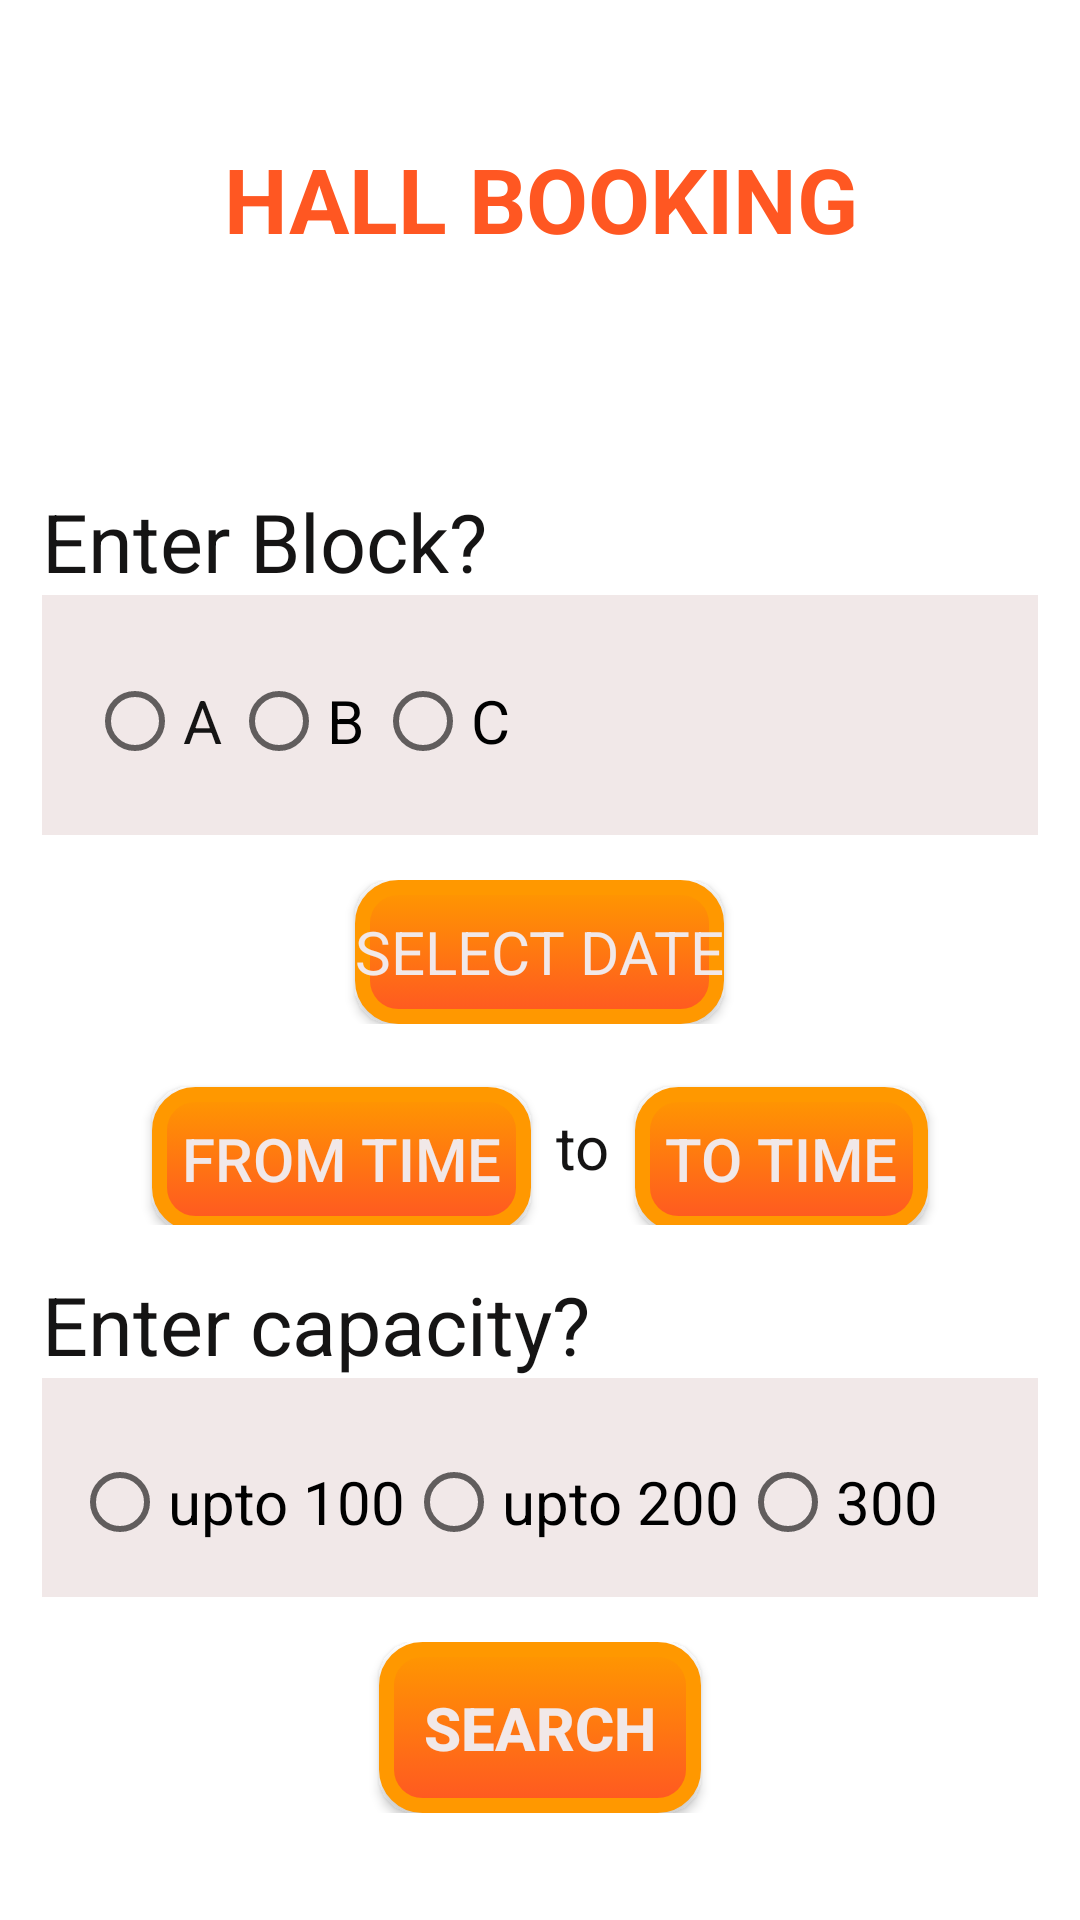

This screen was rendered from an Android layout file. Write that file and the resources it references.
<!-- AndroidManifest.xml: application theme Theme.Minp -->
<!-- res/layout/dashboard.xml -->
<?xml version="1.0" encoding="utf-8"?>
<LinearLayout xmlns:android="http://schemas.android.com/apk/res/android"
    xmlns:app="http://schemas.android.com/apk/res-auto"
    xmlns:tools="http://schemas.android.com/tools"
    android:layout_width="match_parent"
    android:layout_height="match_parent"
    android:orientation="vertical"

android:background="@drawable/login"
    tools:context=".dashboard">

    <TextView
        android:id="@+id/tv"
        android:layout_width="match_parent"
        android:layout_height="wrap_content"
        android:layout_marginVertical="16dp"
        android:gravity="center_horizontal"
        android:padding="30dp"
        android:text="HALL BOOKING"
        android:textColor="@color/orange"
        android:textSize="30sp"
        android:textStyle="bold" />

    <LinearLayout
        android:layout_width="match_parent"
        android:layout_height="match_parent"
        android:layout_gravity="center"
        android:layout_marginVertical="20dp"

        android:layout_marginHorizontal="14dp"
        android:orientation="vertical">



    <LinearLayout
        android:layout_width="match_parent"
        android:layout_height="wrap_content"
        android:orientation="horizontal">

        <TextView
            android:layout_width="match_parent"
            android:layout_height="wrap_content"
            android:layout_marginTop="10dp"
            android:text="Enter Block?"

            android:textColor="@color/black"
            android:textSize="27dp"
            android:textStyle="normal" />
    </LinearLayout>
<LinearLayout
    android:layout_width="match_parent"
    android:layout_height="wrap_content"

    android:gravity="center"
    android:orientation="vertical">

    <RadioGroup

        android:id="@+id/radioGroup"
        android:layout_width="match_parent"
        android:layout_height="wrap_content"
        android:background="@color/white"
        android:gravity="center"
        android:orientation="horizontal"
        android:padding="15dp">

        <RadioButton
            android:id="@+id/a"
            android:layout_width="wrap_content"
            android:layout_height="wrap_content"
            android:layout_marginTop="2dp"
            android:checked="false"
            android:text="A"
            android:textColor="@color/black"
            android:textSize="20dp" />

        <RadioButton
            android:id="@+id/b"
            android:layout_width="wrap_content"
            android:layout_height="wrap_content"
            android:layout_marginTop="2dp"
            android:checked="false"
            android:text="B"
            android:textSize="20dp" />

        <RadioButton
            android:id="@+id/c"
            android:layout_width="fill_parent"
            android:layout_height="wrap_content"
            android:layout_marginTop="2dp"
            android:checked="false"
            android:text="C"
            android:textSize="20dp" />


    </RadioGroup>
</LinearLayout>

    <LinearLayout
        android:layout_width="match_parent"
        android:layout_height="wrap_content"
        android:layout_marginTop="15dp"
        android:gravity="center"
        android:orientation="horizontal">

        <Button
            android:id="@+id/datepickerbutton"
            style="?spinnerStyle"
            android:layout_width="wrap_content"
            android:layout_height="wrap_content"
            android:background="@drawable/btndesign"

            android:onClick="openDatePicker"
            android:text="SELECT DATE"
            android:textColor="@color/white"
            android:textSize="20sp" />


    </LinearLayout>
<LinearLayout
    android:layout_width="match_parent"
    android:layout_height="wrap_content"
    android:layout_marginTop="15dp"
    android:gravity="center"
    android:orientation="horizontal">

    <Button
        android:id="@+id/time"
        android:layout_width="wrap_content"
        android:layout_height="wrap_content"
        android:text="From Time"
android:padding="10dp"
        android:textColor="@color/white"
        android:textSize="20sp"
        android:background="@drawable/btndesign"
        android:layout_marginRight="4pt"
        android:layout_marginLeft="4pt"
        android:layout_marginTop="2pt"

        android:textStyle="normal" />

    <TextView
    android:layout_width="wrap_content"
    android:layout_height="wrap_content"
    android:text="to"
        android:textColor="@color/black"
    android:textSize="20sp"
    style="bold"/>

    <Button
        android:id="@+id/time2"
        android:layout_width="wrap_content"
        android:layout_height="wrap_content"
        android:text="To Time"
        android:padding="10dp"
        android:background="@drawable/btndesign"
        android:textColor="@color/white"
        android:textSize="20sp"
        android:layout_marginRight="4pt"
        android:layout_marginLeft="4pt"
        android:layout_marginTop="2pt"
        android:textStyle="normal" />

</LinearLayout>

    <TextView
        android:layout_width="match_parent"
        android:layout_height="wrap_content"
        android:layout_marginTop="15dp"
        android:text="Enter capacity?"
    android:textColor="@color/black"
        android:textStyle="normal"
        android:textSize="27dp"/>
    <RadioGroup

        android:layout_width="match_parent"
        android:layout_height="wrap_content"
        android:id="@+id/radioGroup2"
        android:gravity="center"
        android:padding="10dp"
        android:background="@color/white"
        android:orientation="horizontal">
        <RadioButton
            android:id="@+id/cap1"
            android:layout_width="wrap_content"
            android:layout_height="wrap_content"
            android:text="upto 100"
            android:layout_marginTop="5dp"
            android:checked="false"
            android:textSize="20dp"
            />

        <RadioButton
            android:id="@+id/cap2"
            android:layout_width="wrap_content"
            android:layout_height="wrap_content"
            android:text="upto 200"
            android:layout_marginTop="5dp"
            android:checked="false"
            android:textSize="20dp"
            />

        <RadioButton
            android:id="@+id/cap3"
            android:layout_width="fill_parent"
            android:layout_height="wrap_content"
            android:text="300"

            android:layout_marginTop="5dp"
            android:checked="false"
            android:textSize="20dp"
            />


    </RadioGroup>

    <LinearLayout
    android:layout_width="match_parent"
    android:layout_height="wrap_content"
    android:layout_marginTop="15dp"
    android:gravity="center"
    android:orientation="horizontal">
    <Button
        android:id="@+id/search"
        android:layout_width="wrap_content"
        android:layout_height="match_parent"
        android:textColor="@color/white"
        android:text="Search"
        android:background="@drawable/btndesign"
        android:padding="15dp"
        android:textSize="20sp"
        android:textStyle="bold">

    </Button>
</LinearLayout>
</LinearLayout>
</LinearLayout>
<!-- resources referenced by this layout -->
<resources>
  <color name="black">#151414</color>
  <color name="orange">#FF5722</color>
  <color name="white">#F1E8E8</color>
  <!-- drawable btndesign (drawable) -->
  <?xml version="1.0" encoding="utf-8"?>
  
  <selector xmlns:android="http://schemas.android.com/apk/res/android">
  
      <item android:state_pressed="true" >
          <shape android:shape="rectangle"  >
  
              <corners android:radius="12dp" />
  
              <stroke android:width="1dp"
                  android:color="#E91E63" />
  
              <gradient android:angle="-90"
                  android:startColor="#E91E63"
                  android:endColor="#F44336"  />
          </shape>
      </item>
  
      <item android:state_focused="true">
          <shape android:shape="rectangle"  >
  
              <corners android:radius="12dip" />
  
              <stroke android:width="1dip"
                  android:color="#F44336" />
  
              <solid android:color="@color/orange"/>
  
          </shape>
      </item>
  
      <item >
          <shape android:shape="rectangle"  >
  
              <corners android:radius="12dp" />
  
              <stroke android:width="5dp"
                  android:color="#FF9800" />
  
              <gradient android:angle="-90"
                  android:startColor="#FF9800"
                  android:endColor="#FF5722" />
  
          </shape>
      </item>
  
  </selector>
  <style name="Theme.Minp" parent="Theme.MaterialComponents.Light.NoActionBar">
          
  
          <item name="android:statusBarColor" tools:targetApi="l">?attr/backgroundColor</item>
          
  
  
          
          
          
          <item name="colorPrimary">@color/orange</item>
          <item name="colorPrimaryDark">@color/orange</item>
          <item name="colorAccent">@color/orange</item>
      </style>
</resources>
